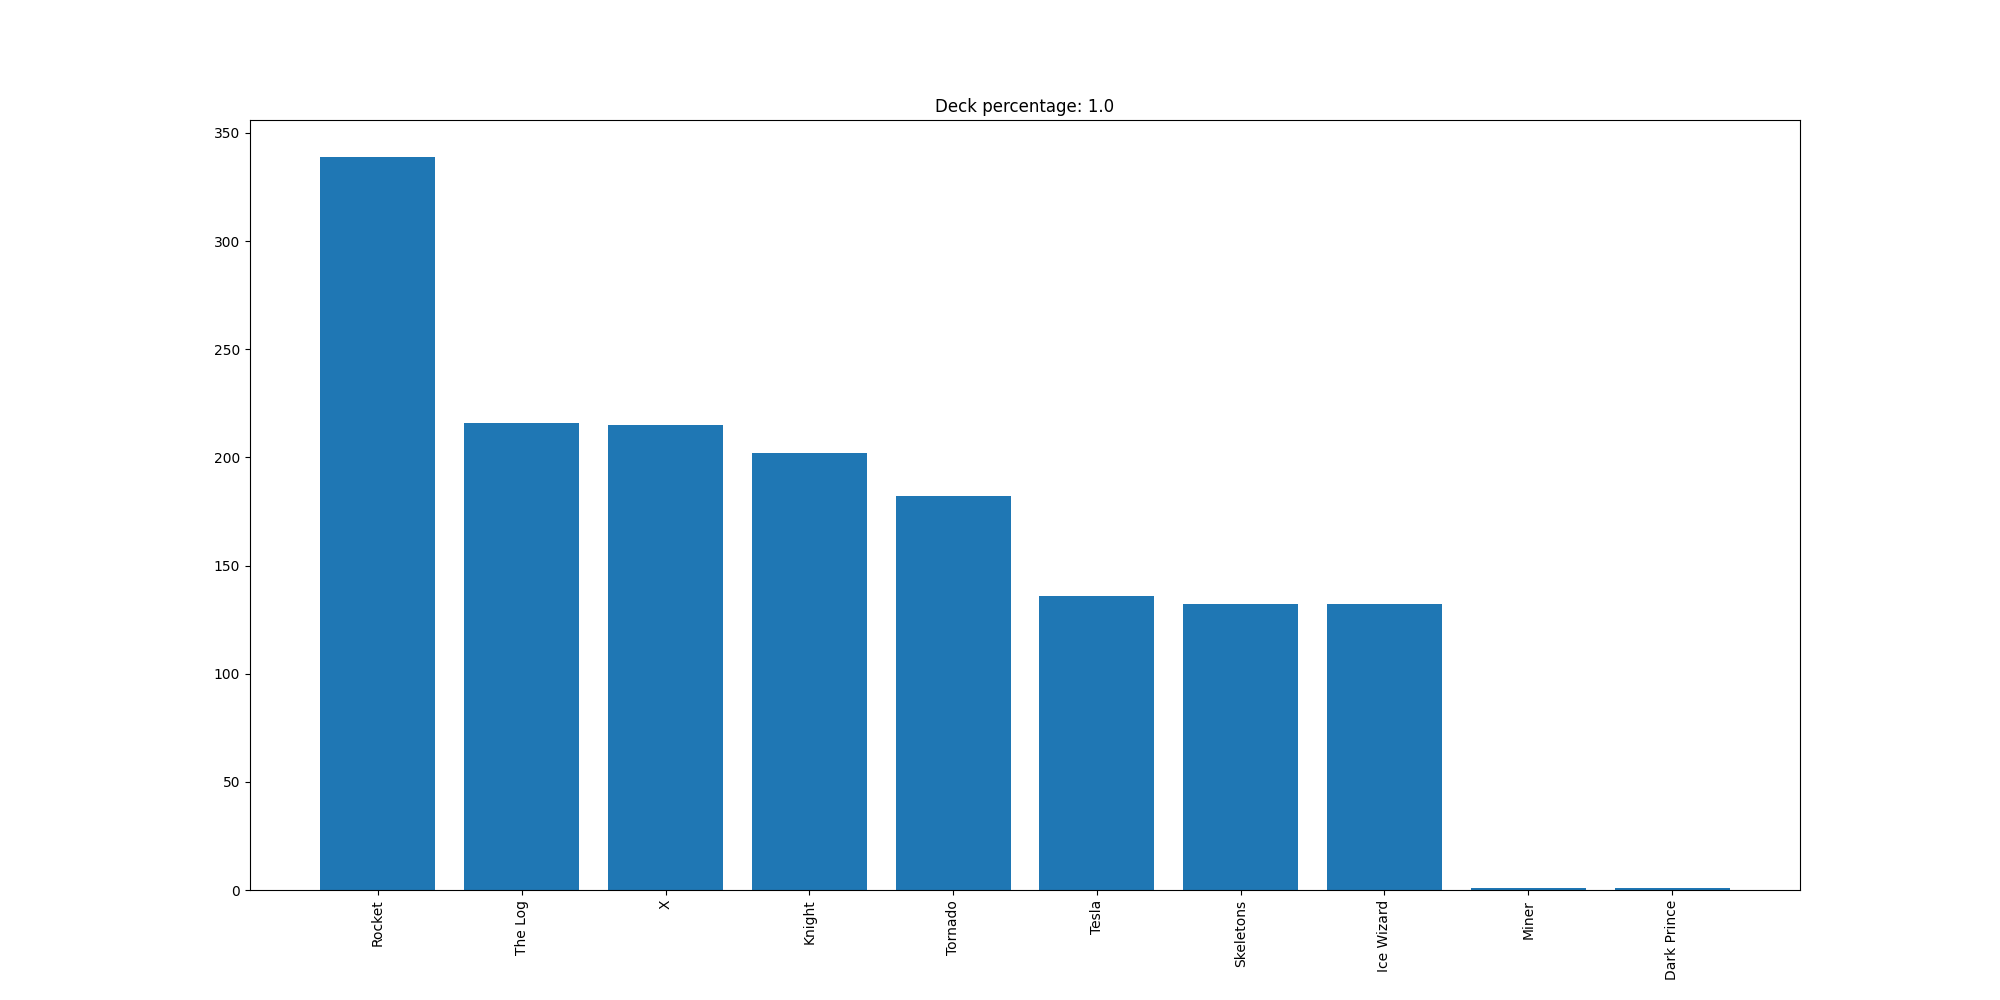

The table this chart was drawn from, first rows:
Rocket, 339
The Log, 216
X, 215
Knight, 202
Tornado, 182
Tesla, 136
Skeletons, 132
Ice Wizard, 132
Miner, 1
Dark Prince, 1
